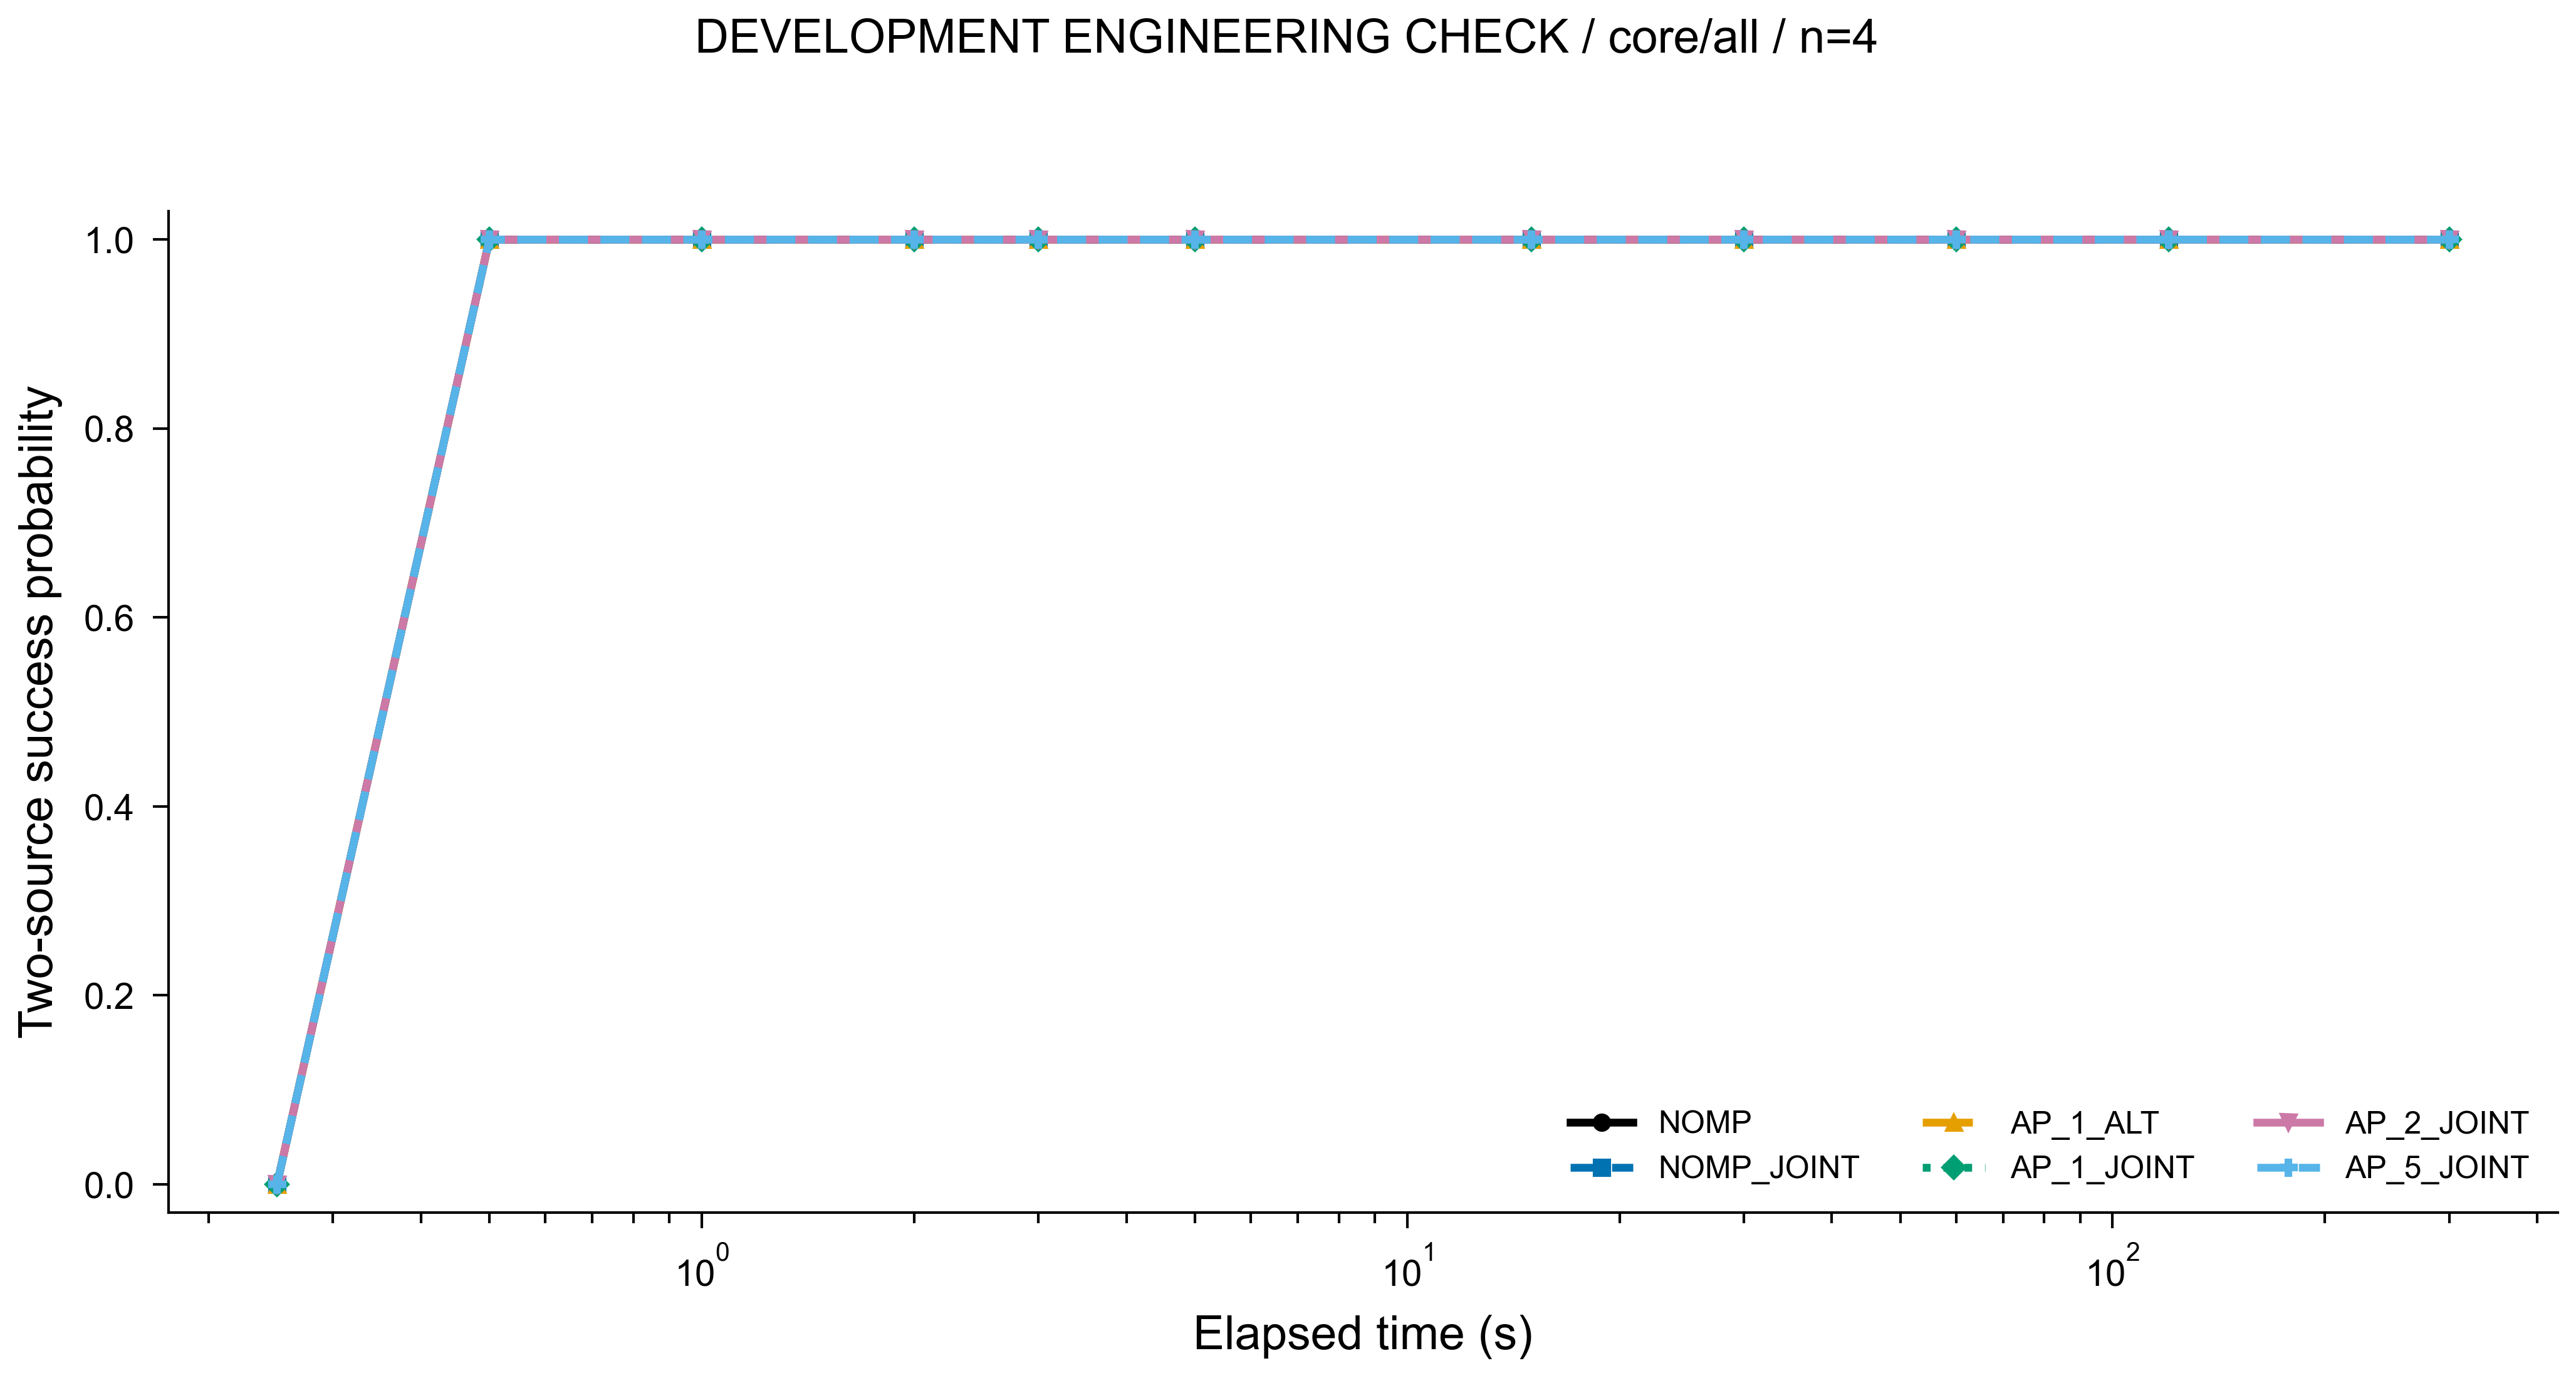

The table this chart was drawn from, first rows:
method, seconds, both20, n
NOMP, 0.25, 0.0, 4
NOMP, 0.5, 1.0, 4
NOMP, 1.0, 1.0, 4
NOMP, 2.0, 1.0, 4
NOMP, 3.0, 1.0, 4
NOMP, 5.0, 1.0, 4
NOMP, 15.0, 1.0, 4
NOMP, 30.0, 1.0, 4
NOMP, 60.0, 1.0, 4
NOMP, 120.0, 1.0, 4
NOMP, 300.0, 1.0, 4
NOMP_JOINT, 0.25, 0.0, 4
NOMP_JOINT, 0.5, 1.0, 4
NOMP_JOINT, 1.0, 1.0, 4
NOMP_JOINT, 2.0, 1.0, 4
NOMP_JOINT, 3.0, 1.0, 4
NOMP_JOINT, 5.0, 1.0, 4
NOMP_JOINT, 15.0, 1.0, 4
NOMP_JOINT, 30.0, 1.0, 4
NOMP_JOINT, 60.0, 1.0, 4
NOMP_JOINT, 120.0, 1.0, 4
NOMP_JOINT, 300.0, 1.0, 4
AP_1_ALT, 0.25, 0.0, 4
AP_1_ALT, 0.5, 1.0, 4
AP_1_ALT, 1.0, 1.0, 4
AP_1_ALT, 2.0, 1.0, 4
AP_1_ALT, 3.0, 1.0, 4
AP_1_ALT, 5.0, 1.0, 4
AP_1_ALT, 15.0, 1.0, 4
AP_1_ALT, 30.0, 1.0, 4
AP_1_ALT, 60.0, 1.0, 4
AP_1_ALT, 120.0, 1.0, 4
AP_1_ALT, 300.0, 1.0, 4
AP_1_JOINT, 0.25, 0.0, 4
AP_1_JOINT, 0.5, 1.0, 4
AP_1_JOINT, 1.0, 1.0, 4
AP_1_JOINT, 2.0, 1.0, 4
AP_1_JOINT, 3.0, 1.0, 4
AP_1_JOINT, 5.0, 1.0, 4
AP_1_JOINT, 15.0, 1.0, 4
AP_1_JOINT, 30.0, 1.0, 4
AP_1_JOINT, 60.0, 1.0, 4
AP_1_JOINT, 120.0, 1.0, 4
AP_1_JOINT, 300.0, 1.0, 4
AP_2_JOINT, 0.25, 0.0, 4
AP_2_JOINT, 0.5, 1.0, 4
AP_2_JOINT, 1.0, 1.0, 4
AP_2_JOINT, 2.0, 1.0, 4
AP_2_JOINT, 3.0, 1.0, 4
AP_2_JOINT, 5.0, 1.0, 4
AP_2_JOINT, 15.0, 1.0, 4
AP_2_JOINT, 30.0, 1.0, 4
AP_2_JOINT, 60.0, 1.0, 4
AP_2_JOINT, 120.0, 1.0, 4
AP_2_JOINT, 300.0, 1.0, 4
AP_5_JOINT, 0.25, 0.0, 4
AP_5_JOINT, 0.5, 1.0, 4
AP_5_JOINT, 1.0, 1.0, 4
AP_5_JOINT, 2.0, 1.0, 4
AP_5_JOINT, 3.0, 1.0, 4
... 6 more rows
